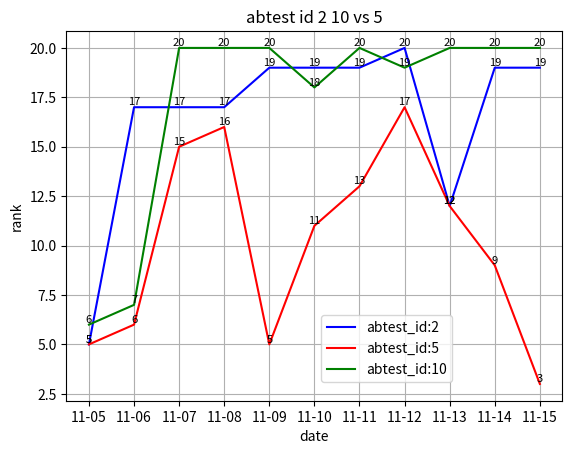

Write Python code to recreate this figure.
import matplotlib
matplotlib.use('agg')
import matplotlib.pyplot as plt

y1=[5, 17, 17, 17, 19, 19, 19, 20, 12, 19, 19] 
y2=[5, 6, 15, 16, 5, 11, 13, 17, 12, 9, 3]
y3=[6, 7, 20, 20, 20, 18, 20, 19, 20, 20, 20]

date_values = [1, 2, 3, 4, 5, 6, 7, 8, 9, 10, 11]
date_labels = ['11-05', '11-06', '11-07', '11-08', '11-09', '11-10', '11-11', '11-12', '11-13', '11-14', '11-15']

rank_values = [0, 5, 10, 15, 20]
rank_labels = ['0', '5', '10', '15', '20']

plt.title('abtest id 2 10 vs 5')
plt.xlabel('date')
plt.ylabel('rank')
 
plt.plot(date_values, y1, 'b', label='abtest_id:2')
plt.plot(date_values, y2, 'r',label='abtest_id:5')
plt.plot(date_values, y3, 'g', label='abtest_id:10')

plt.xticks(date_values, date_labels)
#plt.yticks(rank_values, rank_labels)

for a, b in zip(date_values, y1):
    plt.text(a, b, b, ha='center', va='bottom', fontsize=8)
for a, b in zip(date_values, y2):
    plt.text(a, b, b, ha='center', va='bottom', fontsize=8)
for a, b in zip(date_values, y3):
    plt.text(a, b, b, ha='center', va='bottom', fontsize=8)


plt.legend(bbox_to_anchor=[0.5, 0.25]) 
plt.grid()
plt.show()
plt.savefig('rank.jpg')
